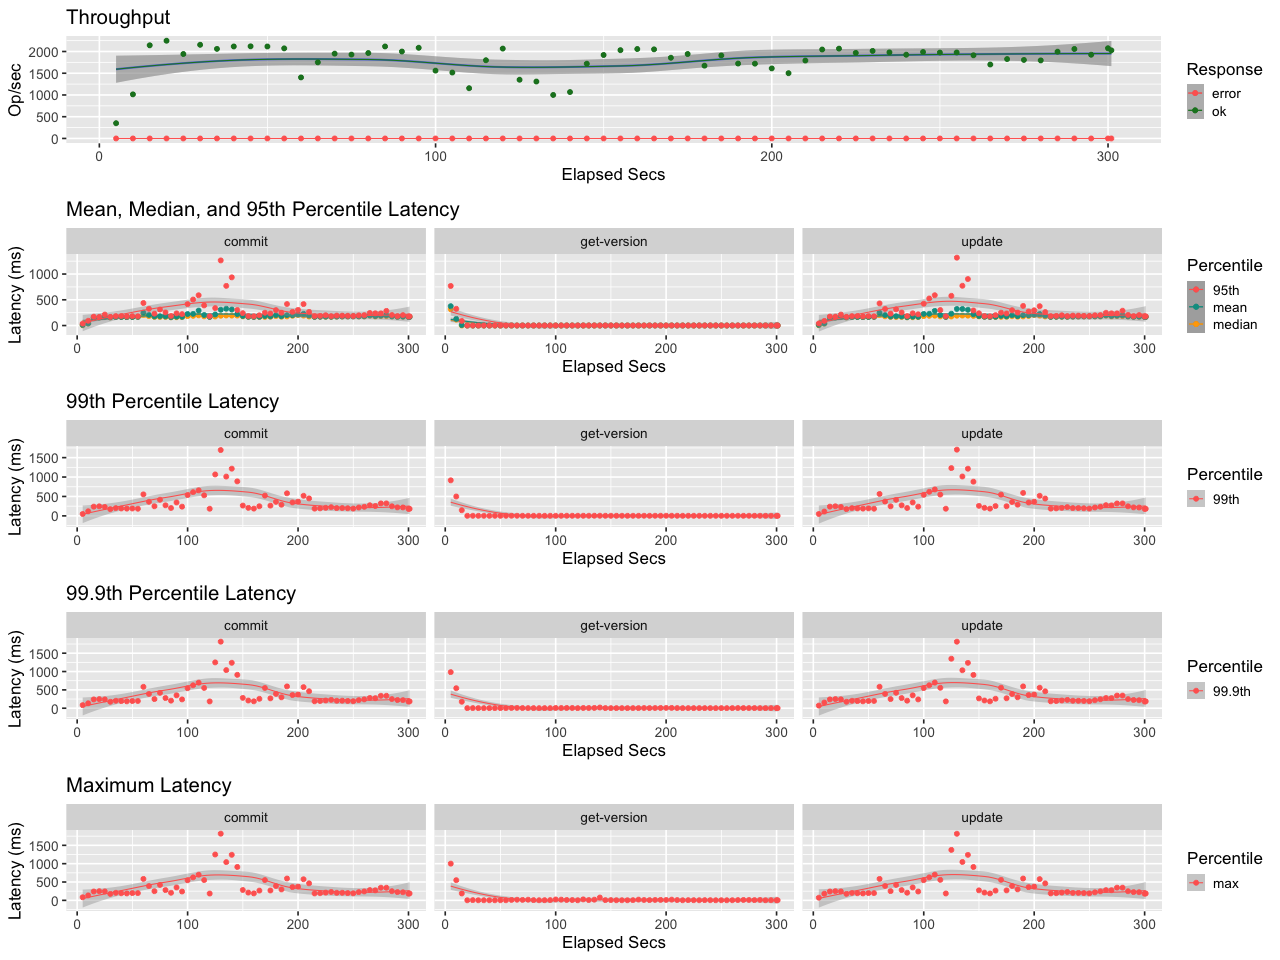

Source data for this figure (header and first rows):
elapsed, window, total, successful, failed
4.98, 4.98, 1747, 1747, 0
9.981, 5.001, 5074, 5074, 0
14.98, 5, 10714, 10714, 0
19.98, 5, 11240, 11240, 0
24.98, 5.001, 9712, 9712, 0
29.98, 4.999, 10768, 10768, 0
34.98, 5.001, 10304, 10304, 0
39.98, 5, 10580, 10580, 0
44.98, 5, 10597, 10597, 0
49.98, 5, 10578, 10578, 0
54.98, 5, 10364, 10364, 0
59.98, 5, 7019, 7019, 0
64.98, 5, 8756, 8756, 0
69.98, 5, 9755, 9755, 0
74.98, 5, 9646, 9646, 0
79.98, 5, 9822, 9822, 0
84.98, 5, 10582, 10582, 0
89.98, 5, 9997, 9997, 0
94.98, 5, 10428, 10428, 0
99.98, 5, 7801, 7801, 0
105, 5, 7581, 7581, 0
110, 5.001, 5780, 5780, 0
115, 4.998, 8995, 8995, 0
120, 5.001, 10335, 10335, 0
125, 5, 6754, 6754, 0
130, 5, 6545, 6545, 0
135, 5, 5002, 5002, 0
140, 5, 5336, 5336, 0
145, 5, 8593, 8593, 0
150, 5, 9601, 9601, 0
155, 5, 10153, 10153, 0
160, 5, 10286, 10286, 0
165, 5, 10252, 10252, 0
170, 5, 9279, 9279, 0
175, 5, 9712, 9712, 0
180, 5, 8371, 8371, 0
185, 5, 9547, 9547, 0
190, 5, 8614, 8614, 0
195, 4.998, 8595, 8595, 0
200, 5.001, 8058, 8058, 0
205, 5, 7506, 7506, 0
210, 5, 8962, 8962, 0
215, 5, 10229, 10229, 0
220, 5, 10329, 10329, 0
225, 5, 9841, 9841, 0
230, 5, 10067, 10067, 0
235, 5, 9900, 9900, 0
240, 5, 9629, 9629, 0
245, 5, 9944, 9944, 0
250, 5, 9877, 9877, 0
255, 5, 9887, 9887, 0
260, 5, 9566, 9566, 0
265, 5, 8504, 8504, 0
270, 5, 9131, 9131, 0
275, 5, 9031, 9031, 0
280, 5, 8978, 8978, 0
285, 5, 9977, 9977, 0
290, 5, 10292, 10292, 0
295, 5, 9628, 9628, 0
300, 5, 10378, 10378, 0
... 1 more rows
